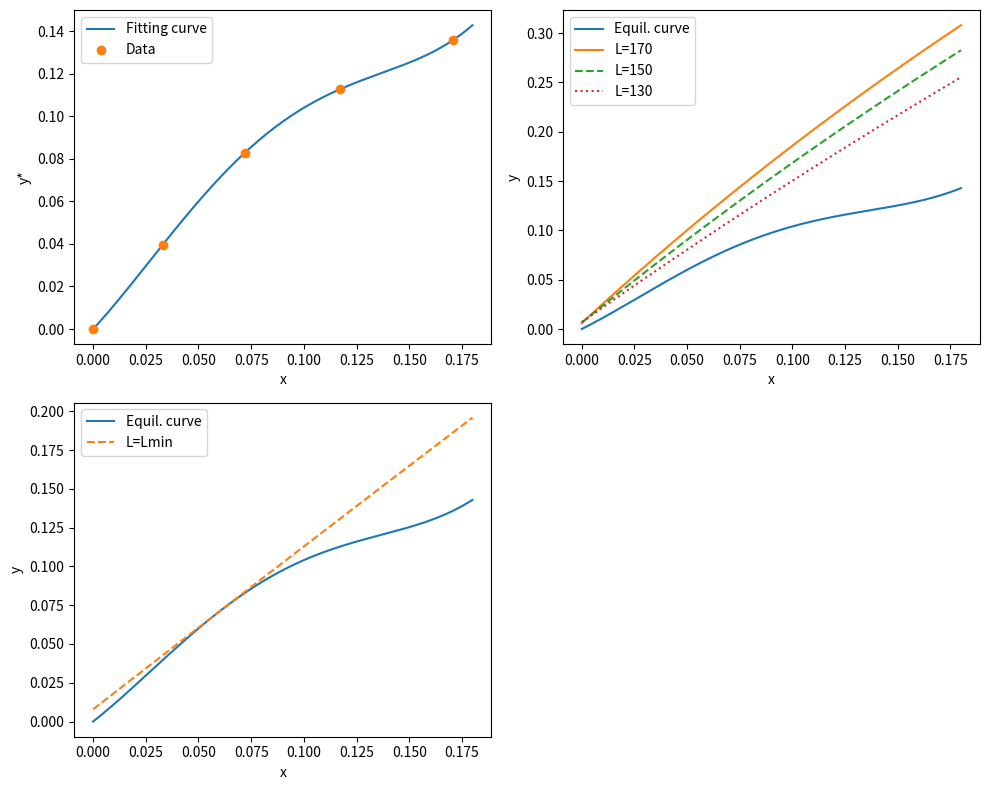

Generate this figure with matplotlib:
import numpy as np
import matplotlib.pyplot as plt
from scipy.optimize import fsolve

# 기본 데이터
x_data = np.array([0.0, 0.033, 0.072, 0.117, 0.171])
ye_data = np.array([0.0, 0.0396, 0.0829, 0.1127, 0.136])
V = 85; x0_init = 0.002; yp = 0.01

# (1) 커브 피팅
P3 = np.polyfit(x_data, ye_data, 3)
P4 = np.polyfit(x_data, ye_data, 4)
rmse3 = np.sqrt(np.mean((ye_data - np.polyval(P3, x_data))**2))
rmse4 = np.sqrt(np.mean((ye_data - np.polyval(P4, x_data))**2))
P = P4 if rmse4 < rmse3 else P3
print(f"Order of the fitting polynomial = {len(P)-1}")

xi = np.linspace(0, 0.18, 200); yi = np.polyval(P, xi)
ypr = yp / (1 - yp); x0r = x0_init / (1 - x0_init)

# (2) 조작선 플롯
L_list = [170, 150, 130]
plt.figure(figsize=(10, 8))
plt.subplot(2, 2, 1)
plt.plot(xi, yi, label='Fitting curve'); plt.plot(x_data, ye_data, 'o', label='Data')
plt.xlabel('x'); plt.ylabel('y*'); plt.legend()

plt.subplot(2, 2, 2)
plt.plot(xi, yi, label='Equil. curve')
for L, style in zip(L_list, ['-', '--', ':']):
    r = L / V
    w = r * xi / (1 - xi) + ypr - r * x0r
    plt.plot(xi, w / (1 + w), style, label=f'L={L}')
plt.xlabel('x'); plt.ylabel('y'); plt.legend()

# (3) 이분법을 이용한 최소 유량(Lmin) 탐색
La, Lb = 80, 120; crit = abs(La - Lb)
def get_min_dist(L_val):
    r = L_val / V
    w = r * xi / (1 - xi) + ypr - r * x0r
    return np.min(w / (1 + w) - yi)

while crit > 1e-6:
    Lm = (La + Lb) / 2
    if get_min_dist(La) * get_min_dist(Lm) < 0:
        Lb = Lm
    else:
        La = Lm
    crit = abs(La - Lb)
Lmin = (La + Lb) / 2
print(f"Minimum liquid flow rate = {Lmin:.4f} kmol/h")

# (4) Lmin에서의 조작선 및 접점 계산
rm = Lmin / V
w_min = rm * xi / (1 - xi) + ypr - rm * x0r
plt.subplot(2, 2, 3)
plt.plot(xi, yi, label='Equil. curve'); plt.plot(xi, w_min / (1 + w_min), '--', label='L=Lmin')
plt.xlabel('x'); plt.ylabel('y'); plt.legend()

# 접점 x 찾기
def f_tangent(x):
    op = (rm * x / (1 - x) + ypr - rm * x0r) / (1 + rm * x / (1 - x) + ypr - rm * x0r)
    return op - np.polyval(P, x)

xmin = fsolve(f_tangent, 0.03)[0]
print(f"The operating curve becomes tangent at x = {xmin:.4f}")
plt.tight_layout(); plt.show()
